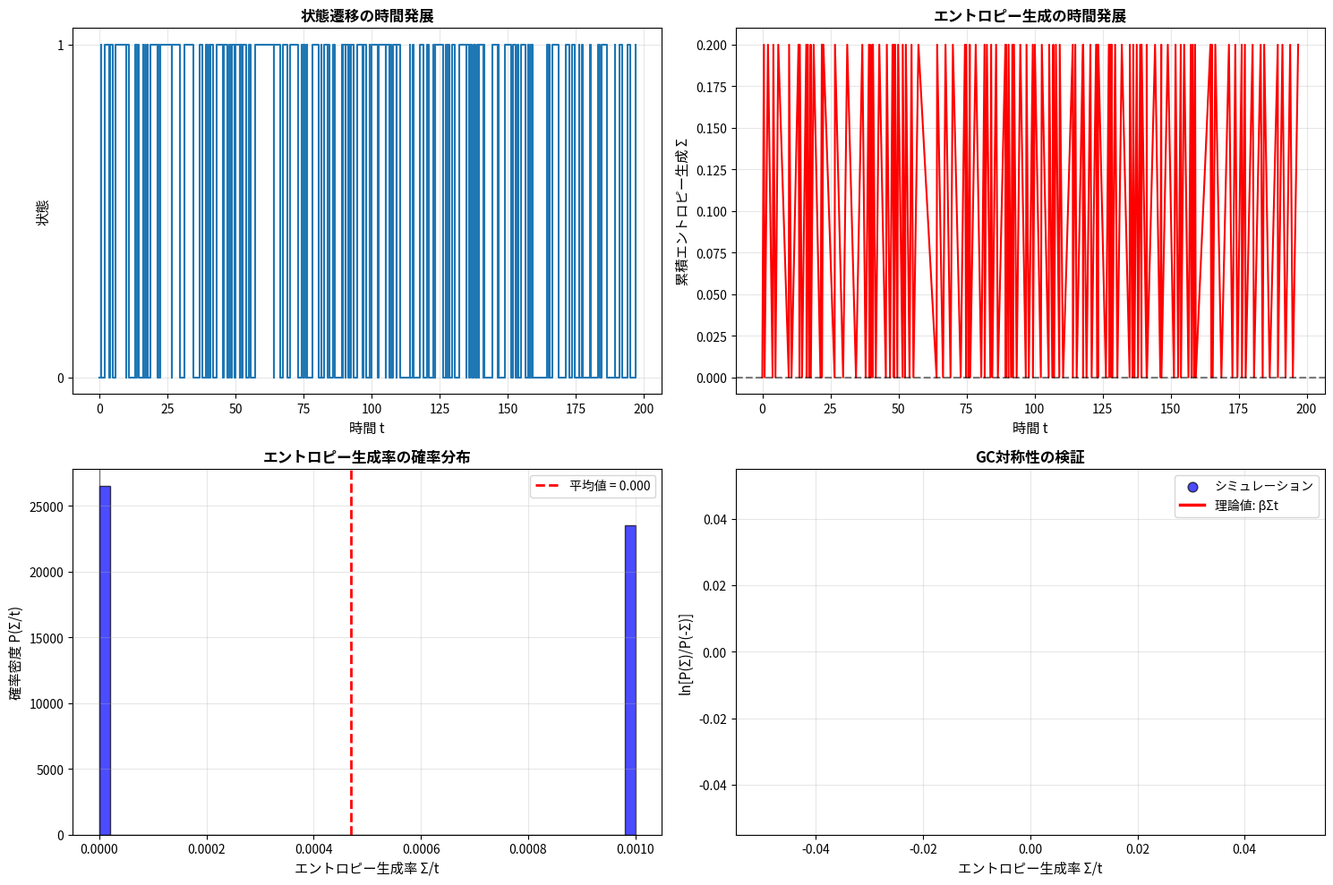

This figure's Python source: (Note: this script raises an exception after producing the figure.)
import numpy as np
import matplotlib
matplotlib.use('Agg')
import matplotlib.pyplot as plt
from scipy import stats

def simulate_two_state_process(k01, k10, T, F, initial_state=0):
    t = 0
    state = initial_state
    times = [0]
    states = [state]
    entropy_production = 0
    entropy_history = [0]
    
    while t < T:
        if state == 0:
            rate = k01
            dt = np.random.exponential(1/rate)
            if t + dt < T:
                t += dt
                state = 1
                entropy_production += F
                times.append(t)
                states.append(state)
                entropy_history.append(entropy_production)
        else:
            rate = k10
            dt = np.random.exponential(1/rate)
            if t + dt < T:
                t += dt
                state = 0
                entropy_production -= F
                times.append(t)
                states.append(state)
                entropy_history.append(entropy_production)
        
        if t + dt >= T:
            break
    
    return np.array(times), np.array(states), entropy_production, np.array(entropy_history)


def run_simulation(k0, F, beta, T, n_trajectories):
    k01 = k0 * np.exp(beta * F / 2)
    k10 = k0 * np.exp(-beta * F / 2)
    
    entropy_productions = []
    
    for _ in range(n_trajectories):
        _, _, ep, _ = simulate_two_state_process(k01, k10, T, F)
        entropy_productions.append(ep / T)
    
    return np.array(entropy_productions)


def test_gc_symmetry():
    print("=" * 60)
    print("ガラボッティ―コーエン対称性のテスト")
    print("=" * 60)
    
    k0 = 1.0
    F = 0.2
    beta = 1.0
    T = 200.0
    n_trajectories = 10000
    
    print("\nパラメータ:")
    print(f"  基準遷移レート k₀ = {k0}")
    print(f"  外部駆動力 F = {F}")
    print(f"  逆温度 β = {beta}")
    print(f"  観測時間 T = {T}")
    print(f"  軌道数 = {n_trajectories}")
    
    k01 = k0 * np.exp(beta * F / 2)
    k10 = k0 * np.exp(-beta * F / 2)
    
    print("\n遷移レート:")
    print(f"  k₀₁ = {k01:.4f}")
    print(f"  k₁₀ = {k10:.4f}")
    
    print("\nシミュレーション実行中...")
    entropy_rates = run_simulation(k0, F, beta, T, n_trajectories)
    
    print("\n統計情報:")
    print(f"  平均エントロピー生成率: {np.mean(entropy_rates):.4f}")
    print(f"  標準偏差: {np.std(entropy_rates):.4f}")
    print(f"  正のエントロピー生成: {np.sum(entropy_rates > 0) / len(entropy_rates) * 100:.2f}%")
    print(f"  負のエントロピー生成: {np.sum(entropy_rates < 0) / len(entropy_rates) * 100:.2f}%")
    
    positive_rates = entropy_rates[entropy_rates > 0]
    negative_rates = entropy_rates[entropy_rates < 0]
    
    sigma_bins = np.linspace(-np.abs(entropy_rates).max(), np.abs(entropy_rates).max(), 30)
    bin_width = sigma_bins[1] - sigma_bins[0]
    
    hist_pos, _ = np.histogram(positive_rates, bins=sigma_bins[sigma_bins >= 0], density=True)
    hist_neg, _ = np.histogram(-negative_rates, bins=sigma_bins[sigma_bins >= 0], density=True)
    
    valid_indices = (hist_pos > 0) & (hist_neg > 0)
    sigma_values = (sigma_bins[sigma_bins >= 0][:-1] + bin_width/2)[valid_indices]
    log_ratio = np.log(hist_pos[valid_indices] / hist_neg[valid_indices])
    
    if len(sigma_values) > 1:
        slope, intercept, r_value, p_value, std_err = stats.linregress(sigma_values, log_ratio)
        theoretical_slope = beta * T
        
        print("\nGC対称性の検証:")
        print(f"  理論傾き (βT): {theoretical_slope:.4f}")
        print(f"  実測傾き: {slope:.4f}")
        print(f"  相対誤差: {abs(slope - theoretical_slope) / theoretical_slope * 100:.2f}%")
        print(f"  決定係数 R²: {r_value**2:.4f}")
        
        if r_value**2 > 0.95 and abs(slope - theoretical_slope) / theoretical_slope < 0.1:
            print("\n✓ GC対称性が確認されました！")
            return True
        else:
            print("\n✗ GC対称性の検証に問題があります。")
            return False
    else:
        print("\n✗ 検証に十分なデータがありません。")
        return False


def create_visualization():
    print("\n" + "=" * 60)
    print("可視化を生成中...")
    print("=" * 60)
    
    k0 = 1.0
    F = 0.2
    beta = 1.0
    T = 200.0
    n_trajectories = 10000
    
    k01 = k0 * np.exp(beta * F / 2)
    k10 = k0 * np.exp(-beta * F / 2)
    
    times_sample, states_sample, ep_sample, entropy_history_sample = simulate_two_state_process(k01, k10, T, F)
    entropy_rates = run_simulation(k0, F, beta, T, n_trajectories)
    
    fig = plt.figure(figsize=(15, 10))
    
    ax1 = plt.subplot(2, 2, 1)
    ax1.step(times_sample, states_sample, where='post', linewidth=1.5)
    ax1.set_xlabel('時間 t', fontsize=11)
    ax1.set_ylabel('状態', fontsize=11)
    ax1.set_yticks([0, 1])
    ax1.set_title('状態遷移の時間発展', fontsize=12, fontweight='bold')
    ax1.grid(True, alpha=0.3)
    
    ax2 = plt.subplot(2, 2, 2)
    ax2.plot(times_sample, entropy_history_sample, linewidth=1.5, color='red')
    ax2.axhline(y=0, color='black', linestyle='--', alpha=0.5)
    ax2.set_xlabel('時間 t', fontsize=11)
    ax2.set_ylabel('累積エントロピー生成 Σ', fontsize=11)
    ax2.set_title('エントロピー生成の時間発展', fontsize=12, fontweight='bold')
    ax2.grid(True, alpha=0.3)
    
    ax3 = plt.subplot(2, 2, 3)
    ax3.hist(entropy_rates, bins=50, density=True, alpha=0.7, color='blue', edgecolor='black')
    mean_entropy_rate = np.mean(entropy_rates)
    ax3.axvline(mean_entropy_rate, color='red', linestyle='--', linewidth=2, 
                label=f'平均値 = {mean_entropy_rate:.3f}')
    ax3.axvline(0, color='black', linestyle='-', linewidth=1, alpha=0.5)
    ax3.set_xlabel('エントロピー生成率 Σ/t', fontsize=11)
    ax3.set_ylabel('確率密度 P(Σ/t)', fontsize=11)
    ax3.set_title('エントロピー生成率の確率分布', fontsize=12, fontweight='bold')
    ax3.legend(fontsize=10)
    ax3.grid(True, alpha=0.3)
    
    ax4 = plt.subplot(2, 2, 4)
    positive_rates = entropy_rates[entropy_rates > 0]
    negative_rates = entropy_rates[entropy_rates < 0]
    
    sigma_bins = np.linspace(-np.abs(entropy_rates).max(), np.abs(entropy_rates).max(), 30)
    bin_width = sigma_bins[1] - sigma_bins[0]
    
    hist_pos, _ = np.histogram(positive_rates, bins=sigma_bins[sigma_bins >= 0], density=True)
    hist_neg, _ = np.histogram(-negative_rates, bins=sigma_bins[sigma_bins >= 0], density=True)
    
    valid_indices = (hist_pos > 0) & (hist_neg > 0)
    sigma_values = (sigma_bins[sigma_bins >= 0][:-1] + bin_width/2)[valid_indices]
    log_ratio = np.log(hist_pos[valid_indices] / hist_neg[valid_indices])
    
    ax4.scatter(sigma_values, log_ratio, s=60, alpha=0.7, color='blue', 
                edgecolors='black', linewidth=1, label='シミュレーション')
    
    theoretical_line = beta * sigma_values * T
    ax4.plot(sigma_values, theoretical_line, 'r-', linewidth=2.5, 
             label='理論値: βΣt', zorder=2)
    
    if len(sigma_values) > 1:
        slope, intercept, r_value, p_value, std_err = stats.linregress(sigma_values, log_ratio)
        fitted_line = slope * sigma_values + intercept
        ax4.plot(sigma_values, fitted_line, 'g--', linewidth=2, 
                 label=f'フィット: R²={r_value**2:.3f}')
    
    ax4.set_xlabel('エントロピー生成率 Σ/t', fontsize=11)
    ax4.set_ylabel('ln[P(Σ)/P(-Σ)]', fontsize=11)
    ax4.set_title('GC対称性の検証', fontsize=12, fontweight='bold')
    ax4.legend(fontsize=10)
    ax4.grid(True, alpha=0.3)
    
    plt.tight_layout()
    plt.savefig('/home/ubuntu/repos/machine-learning/gc_symmetry_test.png', dpi=150, bbox_inches='tight')
    print("\n可視化を保存しました: gc_symmetry_test.png")
    plt.close()


if __name__ == "__main__":
    success = test_gc_symmetry()
    create_visualization()
    
    print("\n" + "=" * 60)
    if success:
        print("テスト完了: すべてのテストに合格しました ✓")
    else:
        print("テスト完了: 一部のテストに失敗しました")
    print("=" * 60)
